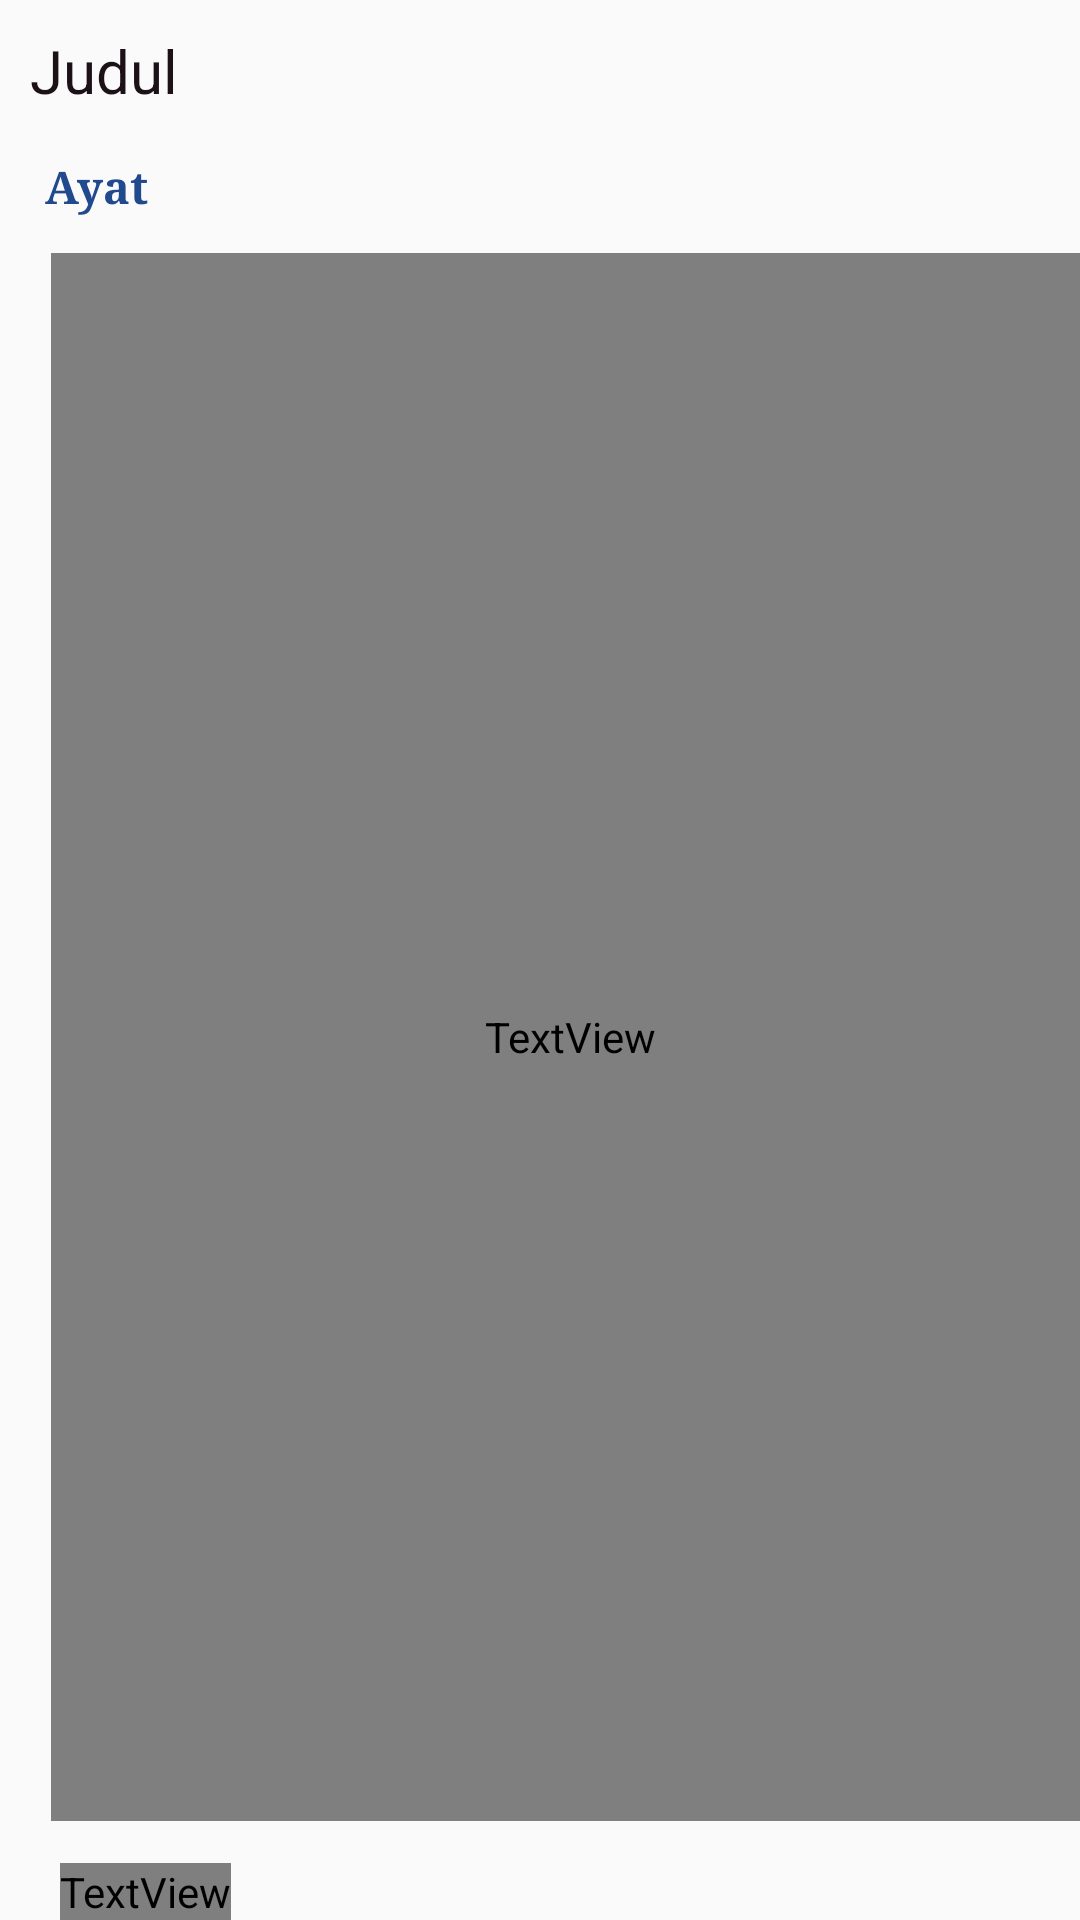

This screen was rendered from an Android layout file. Write that file and the resources it references.
<!-- AndroidManifest.xml: application theme AppTheme.TransNav -->
<!-- res/layout/activity_normal_list.xml -->
<?xml version="1.0" encoding="utf-8"?>
<LinearLayout xmlns:android="http://schemas.android.com/apk/res/android"
    android:orientation="vertical" android:layout_width="match_parent"
    android:layout_height="match_parent"
    android:id="@+id/normal_list"
    >

    <TextView
        android:layout_width="wrap_content"
        android:layout_height="wrap_content"
        android:text="Judul"
        android:id="@+id/textTitle"
        android:textSize="20dp"
        android:layout_margin="10dp"
        android:textColor="#1c1117" />

    <TextView
        android:layout_width="wrap_content"
        android:layout_height="wrap_content"
        android:text="Ayat"
        android:id="@+id/textVerse"
        android:textStyle="bold"
        android:typeface="serif"
        android:textSize="15dp"
        android:layout_marginLeft="15dp"
        android:layout_marginTop="5dp"
        android:layout_marginBottom="5dp"
        android:textColor="#21498e" />

    <TextView
        android:layout_width="346dp"
        android:layout_height="wrap_content"
        android:textAppearance="?android:attr/textAppearanceLarge"
        android:text="Isi"
        android:id="@+id/textContent"
        android:layout_gravity="center_horizontal"
        android:layout_weight="0.55"
        android:fontFamily="@string/abc_shareactionprovider_share_with"
        android:textSize="@dimen/abc_action_bar_icon_vertical_padding_material"
        android:layout_marginLeft="17dp"
        android:layout_marginTop="7dp"
        android:layout_marginBottom="7dp"
        android:layout_marginRight="7dp" />

    <LinearLayout
        android:layout_width="match_parent"
        android:layout_height="wrap_content"
        android:orientation="horizontal"
        android:weightSum="1">
        <ImageButton
            android:id="@+id/btnJempol"
            android:layout_height="wrap_content"
            android:layout_width="wrap_content"
            android:layout_gravity="left|center_vertical"
            android:src="@drawable/ic_favorites"
            android:state_checked="true"
            android:cropToPadding="false"
            android:background="@android:color/transparent"
            android:layout_marginLeft="20dp" />

        <TextView
            android:layout_width="wrap_content"
            android:layout_height="wrap_content"
            android:textAppearance="?android:attr/textAppearanceSmall"
            android:text="Small Text"
            android:id="@+id/textJempol"
            android:fontFamily="@string/abc_font_family_button_material"
            android:layout_marginTop="7dp" />
    </LinearLayout>

</LinearLayout>
<!-- resources referenced by this layout -->
<resources>
  <style name="AppTheme.TransNav" parent="AppTheme" />
  <style name="AppTheme" parent="Theme.AppCompat.Light.DarkActionBar">
          
      </style>
</resources>
